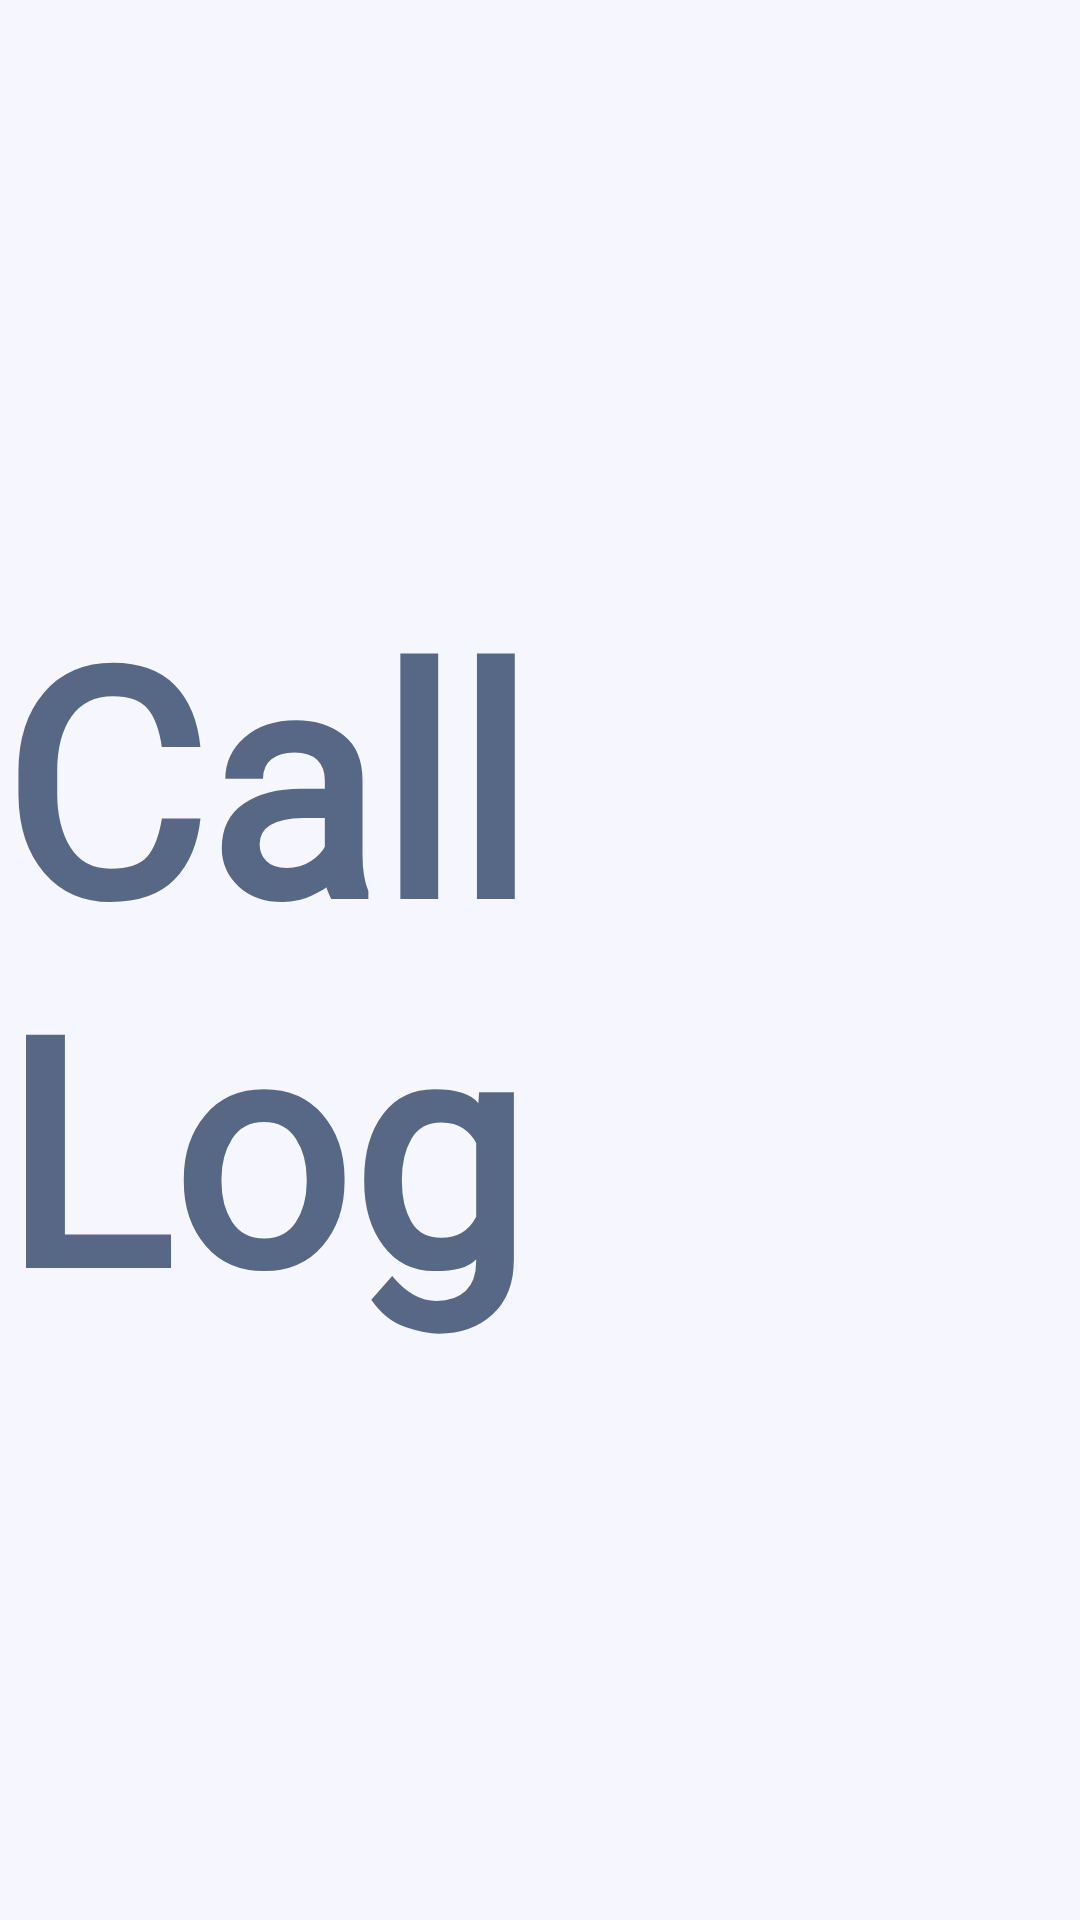

Produce the Android XML layout that renders to this screen, including the resource entries it uses.
<!-- AndroidManifest.xml: application theme Theme.CallHistory -->
<!-- res/layout/activity_spalsh.xml -->
<?xml version="1.0" encoding="utf-8"?>
<LinearLayout xmlns:android="http://schemas.android.com/apk/res/android"
    xmlns:app="http://schemas.android.com/apk/res-auto"
    xmlns:tools="http://schemas.android.com/tools"
    android:layout_width="match_parent"
    android:layout_height="match_parent"
    android:layout_gravity="center"
    android:gravity="center"
    android:background="@color/light_purple"
    tools:context=".Spalsh">

 <TextView
     android:id="@+id/font"
     android:layout_width="wrap_content"
     android:layout_height="wrap_content"
     android:fontFamily="@font/qwigley"
     android:text="Call Log "
     android:textColor="@color/dark_purple"
     android:textSize="105sp"

     android:textStyle="bold" />

</LinearLayout>
<!-- resources referenced by this layout -->
<resources>
  <color name="dark_purple">#566886</color>
  <color name="light_purple">#f6f6fe</color>
  <style name="Theme.CallHistory" parent="Base.Theme.CallHistory" />
  <style name="Base.Theme.CallHistory" parent="Theme.Material3.DayNight.NoActionBar">
          
          <item name="colorPrimary">#566886</item>
       
      </style>
</resources>
